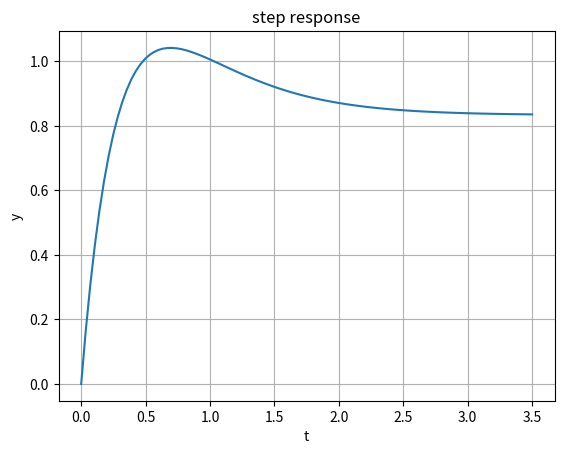

This figure's Python source:
import numpy as np
import matplotlib.pyplot as plt
import scipy.signal as signal

num=np.array([5,5])
den=np.array([1,5,6])
H= signal.TransferFunction(num,den)
print('H(s)=',H)
t,y = signal.step(H)
plt.plot(t,y)
plt.title("step response")
plt.xlabel("t")
plt.ylabel("y")
plt.grid()
plt.show()
